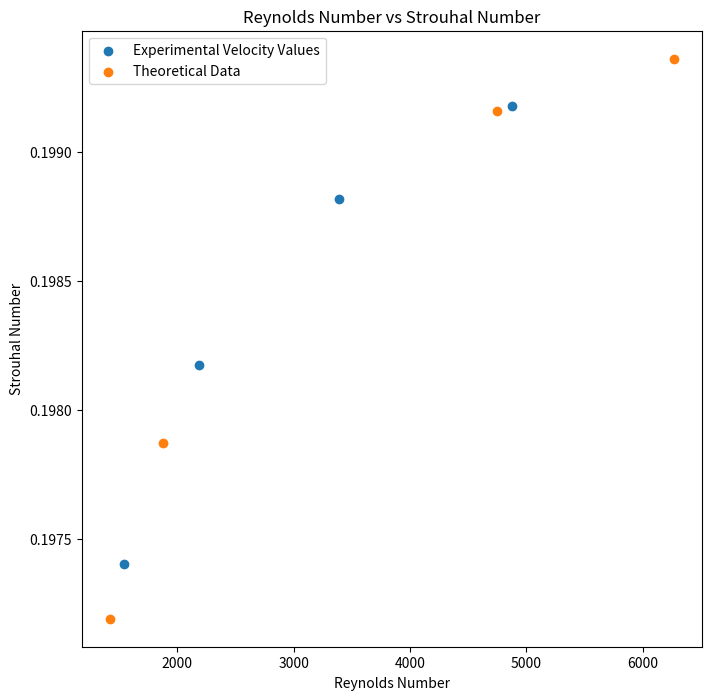

The matplotlib source for this figure:
import numpy as np
import matplotlib.pyplot as plt

viscosity = 0.0010016           #N*s/m^2
density = 998.21                #kg/m^3

diameter_vals = np.array([0.009525, 0.009525, 0.012573, 0.012573])
velocity_vals = np.array([0.15, 0.5, 0.15, 0.5])

Re_vals = density * velocity_vals * diameter_vals / viscosity

print("Reynolds Numbers: ", np.round(Re_vals, 2))

St_vals = 0.2 * (1 - 20 / Re_vals)
print("Strouhal Numbers: ", np.round(St_vals, 4))

vortex_frequency = St_vals * velocity_vals / diameter_vals
print("Vortex Shedding Frequency: ", np.round(vortex_frequency, 3)) 


pixel_length_conv = 0.012573 / 62           #m/pixel

x_displacment_vals = pixel_length_conv * np.array([5, 11, 5.385165, 12])

time_change = 0.00625                       #s

exp_velocity_vals  = x_displacment_vals / time_change
print("Experimental Velocity (m/s): ", exp_velocity_vals)

exp_Re_vals = density * exp_velocity_vals * diameter_vals / viscosity

print("Experimental Reynolds Numbers: ", np.round(exp_Re_vals, 2))

exp_St_vals = 0.2 * (1 - 20 / exp_Re_vals)
print("Experimental Strouhal Numbers: ", np.round(exp_St_vals, 4))

exp_vortex_frequency = exp_St_vals * exp_velocity_vals / diameter_vals
print("Experimental Vortex Shedding Frequency: ", np.round(exp_vortex_frequency, 3)) 

visual_freq_vals = np.array([3, 8, 3, 5])

visual_St_vals = visual_freq_vals * diameter_vals / exp_velocity_vals
print("Visual Strouhal Numbers: ", np.round(visual_St_vals, 3))

plt.figure(figsize=(8,8))
plt.scatter(exp_Re_vals, exp_St_vals, label = "Experimental Velocity Values")
#plt.scatter(exp_Re_vals, visual_St_vals, label = "Experimental Frequency Values")
plt.scatter(Re_vals, St_vals, label = "Theoretical Data")
plt.legend(loc = 'best')
plt.xlabel("Reynolds Number")
plt.ylabel("Strouhal Number")
plt.title("Reynolds Number vs Strouhal Number")
plt.show()